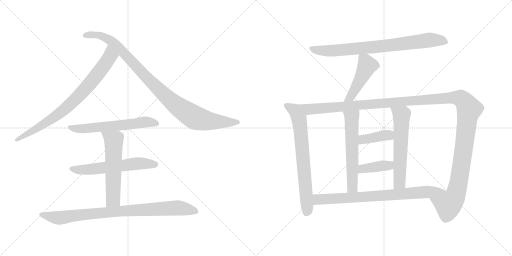
t = 0.00 s
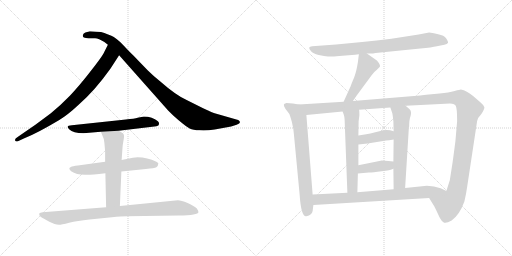
t = 2.48 s
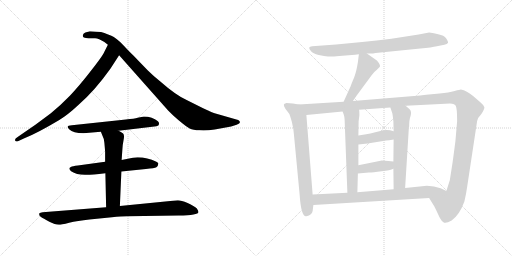
t = 4.96 s
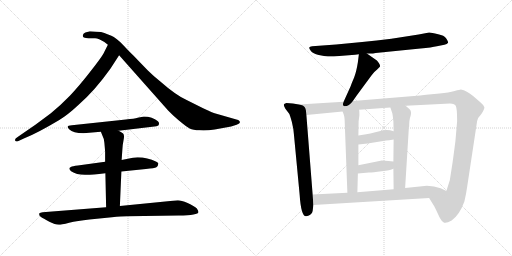
t = 7.43 s
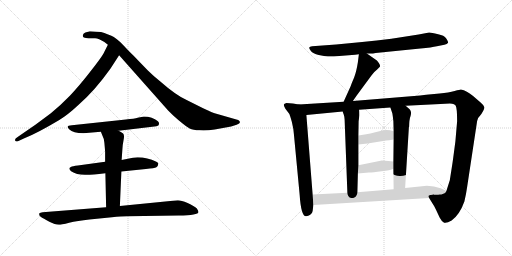
t = 9.91 s
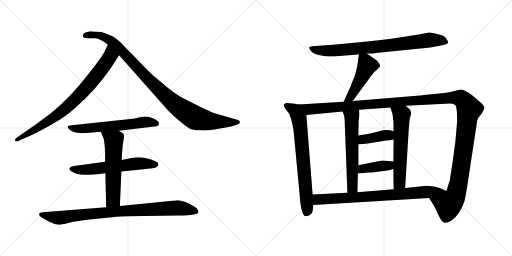
t = 12.39 s

The animated SVG that drew these frames (rendered in a browser with its animation timeline set to each time). Animation: 15 CSS @keyframes rules; one cycle of 12.39 s.

<svg version="1.1" viewBox="0 0 2048 1024" xmlns="http://www.w3.org/2000/svg">
  <g stroke="lightgray" stroke-dasharray="1,1" stroke-width="1" transform="scale(4, 4)">
    <line x1="0" y1="0" x2="256" y2="256"></line>
    <line x1="256" y1="0" x2="0" y2="256"></line>
    <line x1="128" y1="0" x2="128" y2="256"></line>
    <line x1="0" y1="128" x2="256" y2="128"></line>
    <line x1="256" y1="0" x2="512" y2="256"></line>
    <line x1="512" y1="0" x2="256" y2="256"></line>
    <line x1="384" y1="0" x2="384" y2="256"></line>
    <line x1="256" y1="128" x2="512" y2="128"></line>
  </g>
<g transform="scale(1, -1) translate(0, -850)">
   <style type="text/css">
    @keyframes keyframes0 {
      from {
       stroke: black;
       stroke-dashoffset: 801;
       stroke-width: 128;
       }
       72% {
       animation-timing-function: step-end;
       stroke: black;
       stroke-dashoffset: 0;
       stroke-width: 128;
       }
       to {
       stroke: black;
       stroke-width: 1024;
       }
       }
       #make-me-a-hanzi-animation-0 {
         animation: keyframes0 0.901855s both;
         animation-delay: 0.000000s;
         animation-timing-function: linear;
       }
    @keyframes keyframes1 {
      from {
       stroke: black;
       stroke-dashoffset: 990;
       stroke-width: 128;
       }
       76% {
       animation-timing-function: step-end;
       stroke: black;
       stroke-dashoffset: 0;
       stroke-width: 128;
       }
       to {
       stroke: black;
       stroke-width: 1024;
       }
       }
       #make-me-a-hanzi-animation-1 {
         animation: keyframes1 1.055664s both;
         animation-delay: 0.901855s;
         animation-timing-function: linear;
       }
    @keyframes keyframes2 {
      from {
       stroke: black;
       stroke-dashoffset: 602;
       stroke-width: 128;
       }
       66% {
       animation-timing-function: step-end;
       stroke: black;
       stroke-dashoffset: 0;
       stroke-width: 128;
       }
       to {
       stroke: black;
       stroke-width: 1024;
       }
       }
       #make-me-a-hanzi-animation-2 {
         animation: keyframes2 0.739909s both;
         animation-delay: 1.957519s;
         animation-timing-function: linear;
       }
    @keyframes keyframes3 {
      from {
       stroke: black;
       stroke-dashoffset: 593;
       stroke-width: 128;
       }
       66% {
       animation-timing-function: step-end;
       stroke: black;
       stroke-dashoffset: 0;
       stroke-width: 128;
       }
       to {
       stroke: black;
       stroke-width: 1024;
       }
       }
       #make-me-a-hanzi-animation-3 {
         animation: keyframes3 0.732585s both;
         animation-delay: 2.697428s;
         animation-timing-function: linear;
       }
    @keyframes keyframes4 {
      from {
       stroke: black;
       stroke-dashoffset: 579;
       stroke-width: 128;
       }
       65% {
       animation-timing-function: step-end;
       stroke: black;
       stroke-dashoffset: 0;
       stroke-width: 128;
       }
       to {
       stroke: black;
       stroke-width: 1024;
       }
       }
       #make-me-a-hanzi-animation-4 {
         animation: keyframes4 0.721191s both;
         animation-delay: 3.430013s;
         animation-timing-function: linear;
       }
    @keyframes keyframes5 {
      from {
       stroke: black;
       stroke-dashoffset: 882;
       stroke-width: 128;
       }
       74% {
       animation-timing-function: step-end;
       stroke: black;
       stroke-dashoffset: 0;
       stroke-width: 128;
       }
       to {
       stroke: black;
       stroke-width: 1024;
       }
       }
       #make-me-a-hanzi-animation-5 {
         animation: keyframes5 0.967773s both;
         animation-delay: 4.151204s;
         animation-timing-function: linear;
       }
    @keyframes keyframes6 {
      from {
       stroke: black;
       stroke-dashoffset: 800;
       stroke-width: 128;
       }
       72% {
       animation-timing-function: step-end;
       stroke: black;
       stroke-dashoffset: 0;
       stroke-width: 128;
       }
       to {
       stroke: black;
       stroke-width: 1024;
       }
       }
       #make-me-a-hanzi-animation-6 {
         animation: keyframes6 0.901042s both;
         animation-delay: 5.118977s;
         animation-timing-function: linear;
       }
    @keyframes keyframes7 {
      from {
       stroke: black;
       stroke-dashoffset: 471;
       stroke-width: 128;
       }
       61% {
       animation-timing-function: step-end;
       stroke: black;
       stroke-dashoffset: 0;
       stroke-width: 128;
       }
       to {
       stroke: black;
       stroke-width: 1024;
       }
       }
       #make-me-a-hanzi-animation-7 {
         animation: keyframes7 0.633301s both;
         animation-delay: 6.020019s;
         animation-timing-function: linear;
       }
    @keyframes keyframes8 {
      from {
       stroke: black;
       stroke-dashoffset: 715;
       stroke-width: 128;
       }
       70% {
       animation-timing-function: step-end;
       stroke: black;
       stroke-dashoffset: 0;
       stroke-width: 128;
       }
       to {
       stroke: black;
       stroke-width: 1024;
       }
       }
       #make-me-a-hanzi-animation-8 {
         animation: keyframes8 0.831868s both;
         animation-delay: 6.653320s;
         animation-timing-function: linear;
       }
    @keyframes keyframes9 {
      from {
       stroke: black;
       stroke-dashoffset: 1425;
       stroke-width: 128;
       }
       82% {
       animation-timing-function: step-end;
       stroke: black;
       stroke-dashoffset: 0;
       stroke-width: 128;
       }
       to {
       stroke: black;
       stroke-width: 1024;
       }
       }
       #make-me-a-hanzi-animation-9 {
         animation: keyframes9 1.409668s both;
         animation-delay: 7.485188s;
         animation-timing-function: linear;
       }
    @keyframes keyframes10 {
      from {
       stroke: black;
       stroke-dashoffset: 589;
       stroke-width: 128;
       }
       66% {
       animation-timing-function: step-end;
       stroke: black;
       stroke-dashoffset: 0;
       stroke-width: 128;
       }
       to {
       stroke: black;
       stroke-width: 1024;
       }
       }
       #make-me-a-hanzi-animation-10 {
         animation: keyframes10 0.729329s both;
         animation-delay: 8.894856s;
         animation-timing-function: linear;
       }
    @keyframes keyframes11 {
      from {
       stroke: black;
       stroke-dashoffset: 598;
       stroke-width: 128;
       }
       66% {
       animation-timing-function: step-end;
       stroke: black;
       stroke-dashoffset: 0;
       stroke-width: 128;
       }
       to {
       stroke: black;
       stroke-width: 1024;
       }
       }
       #make-me-a-hanzi-animation-11 {
         animation: keyframes11 0.736654s both;
         animation-delay: 9.624185s;
         animation-timing-function: linear;
       }
    @keyframes keyframes12 {
      from {
       stroke: black;
       stroke-dashoffset: 394;
       stroke-width: 128;
       }
       56% {
       animation-timing-function: step-end;
       stroke: black;
       stroke-dashoffset: 0;
       stroke-width: 128;
       }
       to {
       stroke: black;
       stroke-width: 1024;
       }
       }
       #make-me-a-hanzi-animation-12 {
         animation: keyframes12 0.570638s both;
         animation-delay: 10.360839s;
         animation-timing-function: linear;
       }
    @keyframes keyframes13 {
      from {
       stroke: black;
       stroke-dashoffset: 396;
       stroke-width: 128;
       }
       56% {
       animation-timing-function: step-end;
       stroke: black;
       stroke-dashoffset: 0;
       stroke-width: 128;
       }
       to {
       stroke: black;
       stroke-width: 1024;
       }
       }
       #make-me-a-hanzi-animation-13 {
         animation: keyframes13 0.572266s both;
         animation-delay: 10.931477s;
         animation-timing-function: linear;
       }
    @keyframes keyframes14 {
      from {
       stroke: black;
       stroke-dashoffset: 781;
       stroke-width: 128;
       }
       72% {
       animation-timing-function: step-end;
       stroke: black;
       stroke-dashoffset: 0;
       stroke-width: 128;
       }
       to {
       stroke: black;
       stroke-width: 1024;
       }
       }
       #make-me-a-hanzi-animation-14 {
         animation: keyframes14 0.885579s both;
         animation-delay: 11.503743s;
         animation-timing-function: linear;
       }
</style>
<path d="M 441.5 575.0 L 476.5 629.0 C 492.5 654.0 444.5 698.0 431.5 671.0 L 413.5 635.0 Q 402.5 616.0 358.5 560.0 Q 314.5 504.0 279.5 467.0 Q 239.5 426.0 203.5 397.0 L 141.5 351.0 L 70.5 302.0 Q 57.5 294.0 60.5 288.0 Q 63.5 282.0 71.5 285.0 L 97.5 297.0 Q 146.5 316.0 235.5 369.0 Q 269.5 389.0 314.5 431.0 Q 380.5 489.0 441.5 575.0 Z" fill="lightgray"></path> 
<path d="M 476.5 629.0 L 672.5 408.0 Q 684.5 395.0 714.5 369.0 Q 745.5 343.0 758.5 336.0 Q 772.5 329.0 798.5 329.0 Q 824.5 327.0 858.5 332.0 L 924.5 344.0 L 946.5 351.0 Q 966.5 357.0 956.5 367.0 Q 954.5 370.0 945.5 372.0 L 865.5 395.0 Q 855.5 397.0 812.5 417.0 L 744.5 451.0 Q 701.5 471.0 642.5 523.0 Q 612.5 547.0 591.5 568.0 L 532.5 629.0 Q 521.5 639.0 492.5 670.0 Q 463.5 700.0 445.5 707.0 Q 428.5 713.0 417.5 718.0 Q 406.5 723.0 385.5 723.0 L 359.5 725.0 L 341.5 720.0 Q 333.5 717.0 331.5 710.0 Q 329.5 703.0 335.5 700.0 Q 342.5 697.0 354.5 697.0 L 380.5 697.0 Q 394.5 696.0 417.5 682.0 L 431.5 671.0 L 476.5 629.0 Z" fill="lightgray"></path> 
<path d="M 474.5 327.0 L 617.5 344.0 Q 635.5 345.0 635.5 353.0 Q 637.5 360.0 631.5 365.0 Q 609.5 384.0 575.5 384.0 L 550.5 379.0 Q 538.5 375.0 503.5 372.0 L 287.5 349.0 Q 260.5 349.0 276.5 333.0 Q 292.5 317.0 333.5 317.0 L 403.5 323.0 L 474.5 327.0 Z" fill="lightgray"></path> 
<path d="M 550.5 221.0 L 531.5 219.0 L 486.5 210.0 L 420.5 203.0 L 311.5 188.0 Q 289.5 186.0 283.5 182.0 Q 270.5 177.0 284.5 165.0 Q 305.5 151.0 339.5 151.0 Q 353.5 149.0 421.5 157.0 L 485.5 164.0 L 583.5 174.0 Q 618.5 177.0 625.5 181.0 Q 632.5 185.0 632.5 193.0 Q 636.5 197.0 625.5 203.0 Q 589.5 221.0 550.5 221.0 Z" fill="lightgray"></path> 
<path d="M 486.5 210.0 L 489.5 252.0 Q 490.5 272.0 494.5 291.0 Q 498.5 310.0 492.5 316.0 Q 486.5 321.0 474.5 327.0 C 448.5 341.0 392.5 351.0 403.5 323.0 L 409.5 308.0 Q 415.5 298.0 417.5 279.0 L 420.5 244.0 L 420.5 203.0 L 421.5 157.0 L 424.5 21.0 C 425.5 -9.0 478.5 -4.0 479.5 26.0 L 485.5 164.0 L 486.5 210.0 Z" fill="lightgray"></path> 
<path d="M 424.5 21.0 L 170.5 1.0 Q 160.5 0.0 157.5 -3.0 Q 155.5 -10.0 159.5 -14.0 Q 163.5 -19.0 186.5 -31.0 Q 210.5 -44.0 218.5 -46.0 Q 227.5 -49.0 235.5 -49.0 Q 244.5 -49.0 276.5 -41.0 Q 309.5 -33.0 357.5 -28.0 L 447.5 -19.0 Q 485.5 -15.0 508.5 -15.0 L 714.5 -12.0 Q 793.5 -11.0 793.5 1.0 Q 794.5 5.0 787.5 16.0 Q 777.5 26.0 750.5 38.0 Q 724.5 49.0 711.5 49.0 L 479.5 26.0 L 424.5 21.0 Z" fill="lightgray"></path> 
<path d="M 1467.5 636.5 L 1486.5 636.5 Q 1489.5 636.5 1502.5 638.5 L 1681.5 656.5 Q 1727.5 660.5 1747.5 665.5 L 1777.5 671.5 Q 1788.5 673.5 1792.5 679.5 Q 1793.5 683.5 1785.0 696.5 Q 1776.5 709.5 1752.5 713.5 Q 1725.5 720.5 1716.5 720.5 L 1674.5 712.5 L 1565.5 695.5 Q 1506.5 688.5 1448.5 682.5 L 1344.5 672.5 L 1248.5 665.5 Q 1238.5 664.5 1237.0 660.5 Q 1235.5 656.5 1243.5 646.0 Q 1251.5 635.5 1275.0 630.5 Q 1298.5 625.5 1311.5 624.5 Q 1324.5 623.5 1357.5 626.5 L 1420.5 631.5 L 1435.5 633.5 L 1467.5 636.5 Z" fill="lightgray"></path> 
<path d="M 1435.5 633.5 L 1431.5 601.5 Q 1425.5 563.5 1416.5 540.5 Q 1406.5 517.5 1402.5 505.5 L 1374.5 443.5 C 1362.5 416.5 1394.5 421.5 1411.5 446.5 L 1427.5 469.5 L 1486.5 549.5 Q 1496.5 563.5 1508.5 572.5 L 1519.5 583.5 Q 1521.5 588.5 1516.5 596.5 Q 1511.5 604.5 1507.5 608.5 L 1467.5 636.5 C 1442.5 653.5 1438.5 656.5 1435.5 633.5 Z" fill="lightgray"></path> 
<path d="M 1195.5 432.5 L 1171.5 436.5 L 1145.5 438.5 Q 1136.5 435.5 1135.5 432.5 Q 1133.5 428.5 1141.5 415.5 L 1157.5 394.5 Q 1159.5 390.5 1167.5 362.5 Q 1174.5 333.5 1175.5 314.5 L 1198.5 72.5 Q 1204.5 -18.5 1225.5 -14.5 Q 1248.5 -9.5 1250.5 6.5 L 1253.5 30.5 L 1250.5 72.5 L 1225.5 390.5 C 1223.5 420.5 1222.5 427.5 1195.5 432.5 Z" fill="lightgray"></path> 
<path d="M 1374.5 443.5 L 1195.5 432.5 C 1165.5 430.5 1195.5 387.5 1225.5 390.5 L 1370.5 404.5 L 1436.5 411.5 L 1561.5 420.5 L 1622.5 427.5 L 1761.5 434.5 Q 1800.5 436.5 1808.5 435.5 Q 1816.5 434.5 1822.5 428.5 Q 1828.5 418.5 1828.5 365.5 L 1821.5 284.5 L 1812.5 216.5 Q 1809.5 194.5 1807.5 182.5 L 1799.5 131.5 L 1799.5 130.5 L 1785.5 86.5 C 1776.5 57.5 1700.5 84.5 1716.5 58.5 L 1737.5 24.5 L 1744.5 10.5 Q 1750.5 -2.5 1758.5 -19.5 Q 1766.5 -35.5 1776.5 -40.5 Q 1785.5 -44.5 1806.5 -31.5 Q 1838.5 -8.5 1857.5 44.5 Q 1864.5 73.5 1868.5 102.5 L 1908.5 366.5 Q 1910.5 379.5 1925.5 394.5 Q 1938.5 414.5 1937.5 421.5 Q 1936.5 428.5 1923.5 439.5 L 1893.5 465.5 Q 1866.5 488.5 1843.5 492.5 Q 1840.5 492.5 1818.5 486.5 Q 1795.5 479.5 1758.5 476.5 L 1704.5 471.5 L 1680.5 468.5 L 1411.5 446.5 L 1374.5 443.5 Z" fill="lightgray"></path> 
<path d="M 1370.5 404.5 L 1375.5 390.5 Q 1377.5 385.5 1378.5 371.5 L 1389.5 79.5 C 1390.5 49.5 1428.5 51.5 1429.5 81.5 L 1431.5 156.5 L 1433.5 189.5 L 1433.5 272.5 L 1433.5 308.5 L 1434.5 365.5 L 1437.5 389.5 Q 1437.5 404.5 1436.5 411.5 C 1434.5 441.5 1360.5 432.5 1370.5 404.5 Z" fill="lightgray"></path> 
<path d="M 1573.5 175.5 L 1574.5 93.5 C 1574.5 63.5 1618.5 68.5 1620.5 98.5 L 1635.5 341.5 L 1636.5 343.5 Q 1636.5 371.5 1642.5 387.5 Q 1647.5 403.5 1638.5 413.5 L 1622.5 427.5 C 1599.5 447.5 1552.5 448.5 1561.5 420.5 L 1569.5 396.5 Q 1571.5 384.5 1573.5 365.5 L 1574.5 325.5 L 1574.5 292.5 L 1573.5 204.5 L 1573.5 175.5 Z" fill="lightgray"></path> 
<path d="M 1433.5 272.5 L 1470.5 276.5 L 1544.5 288.5 Q 1554.5 288.5 1574.5 292.5 C 1603.5 298.5 1603.5 317.5 1574.5 325.5 Q 1546.5 334.5 1517.5 325.5 Q 1487.5 316.5 1433.5 308.5 C 1403.5 304.5 1403.5 269.5 1433.5 272.5 Z" fill="lightgray"></path> 
<path d="M 1431.5 156.5 L 1475.5 160.5 Q 1491.5 160.5 1526.5 165.5 Q 1561.5 169.5 1573.5 175.5 C 1601.5 187.5 1603.5 201.5 1573.5 204.5 L 1553.5 206.5 Q 1524.5 208.5 1522.5 207.5 L 1433.5 189.5 C 1404.5 183.5 1401.5 153.5 1431.5 156.5 Z" fill="lightgray"></path> 
<path d="M 1253.5 30.5 L 1716.5 58.5 C 1746.5 60.5 1812.5 73.5 1785.5 86.5 L 1762.5 97.5 Q 1736.5 107.5 1707.5 107.5 L 1620.5 98.5 L 1574.5 93.5 L 1429.5 81.5 L 1389.5 79.5 L 1250.5 72.5 C 1220.5 70.5 1223.5 28.5 1253.5 30.5 Z" fill="lightgray"></path> 
      <clipPath id="make-me-a-hanzi-clip-0">
      <path d="M 441.5 575.0 L 476.5 629.0 C 492.5 654.0 444.5 698.0 431.5 671.0 L 413.5 635.0 Q 402.5 616.0 358.5 560.0 Q 314.5 504.0 279.5 467.0 Q 239.5 426.0 203.5 397.0 L 141.5 351.0 L 70.5 302.0 Q 57.5 294.0 60.5 288.0 Q 63.5 282.0 71.5 285.0 L 97.5 297.0 Q 146.5 316.0 235.5 369.0 Q 269.5 389.0 314.5 431.0 Q 380.5 489.0 441.5 575.0 Z" fill="lightgray"></path>
      </clipPath>
      <path clip-path="url(#make-me-a-hanzi-clip-0)" d="M 433.5 662.0 L 440.5 625.0 L 435.5 616.0 L 321.5 473.0 L 217.5 380.0 L 67.5 290.0 " fill="none" id="make-me-a-hanzi-animation-0" stroke-dasharray="673 1346" stroke-linecap="round"></path>

      <clipPath id="make-me-a-hanzi-clip-1">
      <path d="M 476.5 629.0 L 672.5 408.0 Q 684.5 395.0 714.5 369.0 Q 745.5 343.0 758.5 336.0 Q 772.5 329.0 798.5 329.0 Q 824.5 327.0 858.5 332.0 L 924.5 344.0 L 946.5 351.0 Q 966.5 357.0 956.5 367.0 Q 954.5 370.0 945.5 372.0 L 865.5 395.0 Q 855.5 397.0 812.5 417.0 L 744.5 451.0 Q 701.5 471.0 642.5 523.0 Q 612.5 547.0 591.5 568.0 L 532.5 629.0 Q 521.5 639.0 492.5 670.0 Q 463.5 700.0 445.5 707.0 Q 428.5 713.0 417.5 718.0 Q 406.5 723.0 385.5 723.0 L 359.5 725.0 L 341.5 720.0 Q 333.5 717.0 331.5 710.0 Q 329.5 703.0 335.5 700.0 Q 342.5 697.0 354.5 697.0 L 380.5 697.0 Q 394.5 696.0 417.5 682.0 L 431.5 671.0 L 476.5 629.0 Z" fill="lightgray"></path>
      </clipPath>
      <path clip-path="url(#make-me-a-hanzi-clip-1)" d="M 342.5 709.0 L 391.5 710.0 L 441.5 688.0 L 636.5 490.0 L 702.5 430.0 L 773.5 383.0 L 846.5 365.0 L 949.5 360.0 " fill="none" id="make-me-a-hanzi-animation-1" stroke-dasharray="862 1724" stroke-linecap="round"></path>

      <clipPath id="make-me-a-hanzi-clip-2">
      <path d="M 474.5 327.0 L 617.5 344.0 Q 635.5 345.0 635.5 353.0 Q 637.5 360.0 631.5 365.0 Q 609.5 384.0 575.5 384.0 L 550.5 379.0 Q 538.5 375.0 503.5 372.0 L 287.5 349.0 Q 260.5 349.0 276.5 333.0 Q 292.5 317.0 333.5 317.0 L 403.5 323.0 L 474.5 327.0 Z" fill="lightgray"></path>
      </clipPath>
      <path clip-path="url(#make-me-a-hanzi-clip-2)" d="M 280.5 342.0 L 324.5 334.0 L 573.5 361.0 L 624.5 356.0 " fill="none" id="make-me-a-hanzi-animation-2" stroke-dasharray="474 948" stroke-linecap="round"></path>

      <clipPath id="make-me-a-hanzi-clip-3">
      <path d="M 550.5 221.0 L 531.5 219.0 L 486.5 210.0 L 420.5 203.0 L 311.5 188.0 Q 289.5 186.0 283.5 182.0 Q 270.5 177.0 284.5 165.0 Q 305.5 151.0 339.5 151.0 Q 353.5 149.0 421.5 157.0 L 485.5 164.0 L 583.5 174.0 Q 618.5 177.0 625.5 181.0 Q 632.5 185.0 632.5 193.0 Q 636.5 197.0 625.5 203.0 Q 589.5 221.0 550.5 221.0 Z" fill="lightgray"></path>
      </clipPath>
      <path clip-path="url(#make-me-a-hanzi-clip-3)" d="M 285.5 174.0 L 359.5 172.0 L 570.5 197.0 L 620.5 192.0 " fill="none" id="make-me-a-hanzi-animation-3" stroke-dasharray="465 930" stroke-linecap="round"></path>

      <clipPath id="make-me-a-hanzi-clip-4">
      <path d="M 486.5 210.0 L 489.5 252.0 Q 490.5 272.0 494.5 291.0 Q 498.5 310.0 492.5 316.0 Q 486.5 321.0 474.5 327.0 C 448.5 341.0 392.5 351.0 403.5 323.0 L 409.5 308.0 Q 415.5 298.0 417.5 279.0 L 420.5 244.0 L 420.5 203.0 L 421.5 157.0 L 424.5 21.0 C 425.5 -9.0 478.5 -4.0 479.5 26.0 L 485.5 164.0 L 486.5 210.0 Z" fill="lightgray"></path>
      </clipPath>
      <path clip-path="url(#make-me-a-hanzi-clip-4)" d="M 410.5 322.0 L 454.5 288.0 L 452.5 52.0 L 430.5 29.0 " fill="none" id="make-me-a-hanzi-animation-4" stroke-dasharray="451 902" stroke-linecap="round"></path>

      <clipPath id="make-me-a-hanzi-clip-5">
      <path d="M 424.5 21.0 L 170.5 1.0 Q 160.5 0.0 157.5 -3.0 Q 155.5 -10.0 159.5 -14.0 Q 163.5 -19.0 186.5 -31.0 Q 210.5 -44.0 218.5 -46.0 Q 227.5 -49.0 235.5 -49.0 Q 244.5 -49.0 276.5 -41.0 Q 309.5 -33.0 357.5 -28.0 L 447.5 -19.0 Q 485.5 -15.0 508.5 -15.0 L 714.5 -12.0 Q 793.5 -11.0 793.5 1.0 Q 794.5 5.0 787.5 16.0 Q 777.5 26.0 750.5 38.0 Q 724.5 49.0 711.5 49.0 L 479.5 26.0 L 424.5 21.0 Z" fill="lightgray"></path>
      </clipPath>
      <path clip-path="url(#make-me-a-hanzi-clip-5)" d="M 165.5 -7.0 L 233.5 -22.0 L 446.5 3.0 L 706.5 18.0 L 786.5 3.0 " fill="none" id="make-me-a-hanzi-animation-5" stroke-dasharray="754 1508" stroke-linecap="round"></path>

      <clipPath id="make-me-a-hanzi-clip-6">
      <path d="M 1467.5 636.5 L 1486.5 636.5 Q 1489.5 636.5 1502.5 638.5 L 1681.5 656.5 Q 1727.5 660.5 1747.5 665.5 L 1777.5 671.5 Q 1788.5 673.5 1792.5 679.5 Q 1793.5 683.5 1785.0 696.5 Q 1776.5 709.5 1752.5 713.5 Q 1725.5 720.5 1716.5 720.5 L 1674.5 712.5 L 1565.5 695.5 Q 1506.5 688.5 1448.5 682.5 L 1344.5 672.5 L 1248.5 665.5 Q 1238.5 664.5 1237.0 660.5 Q 1235.5 656.5 1243.5 646.0 Q 1251.5 635.5 1275.0 630.5 Q 1298.5 625.5 1311.5 624.5 Q 1324.5 623.5 1357.5 626.5 L 1420.5 631.5 L 1435.5 633.5 L 1467.5 636.5 Z" fill="lightgray"></path>
      </clipPath>
      <path clip-path="url(#make-me-a-hanzi-clip-6)" d="M 1245.5 655.5 L 1284.5 648.5 L 1345.5 648.5 L 1567.5 669.5 L 1715.5 690.5 L 1762.5 689.5 L 1785.5 681.5 " fill="none" id="make-me-a-hanzi-animation-6" stroke-dasharray="672 1344" stroke-linecap="round"></path>

      <clipPath id="make-me-a-hanzi-clip-7">
      <path d="M 1435.5 633.5 L 1431.5 601.5 Q 1425.5 563.5 1416.5 540.5 Q 1406.5 517.5 1402.5 505.5 L 1374.5 443.5 C 1362.5 416.5 1394.5 421.5 1411.5 446.5 L 1427.5 469.5 L 1486.5 549.5 Q 1496.5 563.5 1508.5 572.5 L 1519.5 583.5 Q 1521.5 588.5 1516.5 596.5 Q 1511.5 604.5 1507.5 608.5 L 1467.5 636.5 C 1442.5 653.5 1438.5 656.5 1435.5 633.5 Z" fill="lightgray"></path>
      </clipPath>
      <path clip-path="url(#make-me-a-hanzi-clip-7)" d="M 1441.5 627.5 L 1460.5 608.5 L 1464.5 578.5 L 1402.5 462.5 L 1380.5 448.5 " fill="none" id="make-me-a-hanzi-animation-7" stroke-dasharray="343 686" stroke-linecap="round"></path>

      <clipPath id="make-me-a-hanzi-clip-8">
      <path d="M 1195.5 432.5 L 1171.5 436.5 L 1145.5 438.5 Q 1136.5 435.5 1135.5 432.5 Q 1133.5 428.5 1141.5 415.5 L 1157.5 394.5 Q 1159.5 390.5 1167.5 362.5 Q 1174.5 333.5 1175.5 314.5 L 1198.5 72.5 Q 1204.5 -18.5 1225.5 -14.5 Q 1248.5 -9.5 1250.5 6.5 L 1253.5 30.5 L 1250.5 72.5 L 1225.5 390.5 C 1223.5 420.5 1222.5 427.5 1195.5 432.5 Z" fill="lightgray"></path>
      </clipPath>
      <path clip-path="url(#make-me-a-hanzi-clip-8)" d="M 1143.5 430.5 L 1180.5 408.5 L 1200.5 347.5 L 1229.5 15.5 L 1224.5 -2.5 " fill="none" id="make-me-a-hanzi-animation-8" stroke-dasharray="587 1174" stroke-linecap="round"></path>

      <clipPath id="make-me-a-hanzi-clip-9">
      <path d="M 1374.5 443.5 L 1195.5 432.5 C 1165.5 430.5 1195.5 387.5 1225.5 390.5 L 1370.5 404.5 L 1436.5 411.5 L 1561.5 420.5 L 1622.5 427.5 L 1761.5 434.5 Q 1800.5 436.5 1808.5 435.5 Q 1816.5 434.5 1822.5 428.5 Q 1828.5 418.5 1828.5 365.5 L 1821.5 284.5 L 1812.5 216.5 Q 1809.5 194.5 1807.5 182.5 L 1799.5 131.5 L 1799.5 130.5 L 1785.5 86.5 C 1776.5 57.5 1700.5 84.5 1716.5 58.5 L 1737.5 24.5 L 1744.5 10.5 Q 1750.5 -2.5 1758.5 -19.5 Q 1766.5 -35.5 1776.5 -40.5 Q 1785.5 -44.5 1806.5 -31.5 Q 1838.5 -8.5 1857.5 44.5 Q 1864.5 73.5 1868.5 102.5 L 1908.5 366.5 Q 1910.5 379.5 1925.5 394.5 Q 1938.5 414.5 1937.5 421.5 Q 1936.5 428.5 1923.5 439.5 L 1893.5 465.5 Q 1866.5 488.5 1843.5 492.5 Q 1840.5 492.5 1818.5 486.5 Q 1795.5 479.5 1758.5 476.5 L 1704.5 471.5 L 1680.5 468.5 L 1411.5 446.5 L 1374.5 443.5 Z" fill="lightgray"></path>
      </clipPath>
      <path clip-path="url(#make-me-a-hanzi-clip-9)" d="M 1203.5 430.5 L 1236.5 413.5 L 1786.5 458.5 L 1846.5 454.5 L 1876.5 414.5 L 1827.5 87.5 L 1818.5 60.5 L 1793.5 31.5 L 1725.5 56.5 " fill="none" id="make-me-a-hanzi-animation-9" stroke-dasharray="1297 2594" stroke-linecap="round"></path>

      <clipPath id="make-me-a-hanzi-clip-10">
      <path d="M 1370.5 404.5 L 1375.5 390.5 Q 1377.5 385.5 1378.5 371.5 L 1389.5 79.5 C 1390.5 49.5 1428.5 51.5 1429.5 81.5 L 1431.5 156.5 L 1433.5 189.5 L 1433.5 272.5 L 1433.5 308.5 L 1434.5 365.5 L 1437.5 389.5 Q 1437.5 404.5 1436.5 411.5 C 1434.5 441.5 1360.5 432.5 1370.5 404.5 Z" fill="lightgray"></path>
      </clipPath>
      <path clip-path="url(#make-me-a-hanzi-clip-10)" d="M 1430.5 406.5 L 1406.5 379.5 L 1409.5 103.5 L 1395.5 87.5 " fill="none" id="make-me-a-hanzi-animation-10" stroke-dasharray="461 922" stroke-linecap="round"></path>

      <clipPath id="make-me-a-hanzi-clip-11">
      <path d="M 1573.5 175.5 L 1574.5 93.5 C 1574.5 63.5 1618.5 68.5 1620.5 98.5 L 1635.5 341.5 L 1636.5 343.5 Q 1636.5 371.5 1642.5 387.5 Q 1647.5 403.5 1638.5 413.5 L 1622.5 427.5 C 1599.5 447.5 1552.5 448.5 1561.5 420.5 L 1569.5 396.5 Q 1571.5 384.5 1573.5 365.5 L 1574.5 325.5 L 1574.5 292.5 L 1573.5 204.5 L 1573.5 175.5 Z" fill="lightgray"></path>
      </clipPath>
      <path clip-path="url(#make-me-a-hanzi-clip-11)" d="M 1569.5 416.5 L 1606.5 390.5 L 1598.5 119.5 L 1581.5 100.5 " fill="none" id="make-me-a-hanzi-animation-11" stroke-dasharray="470 940" stroke-linecap="round"></path>

      <clipPath id="make-me-a-hanzi-clip-12">
      <path d="M 1433.5 272.5 L 1470.5 276.5 L 1544.5 288.5 Q 1554.5 288.5 1574.5 292.5 C 1603.5 298.5 1603.5 317.5 1574.5 325.5 Q 1546.5 334.5 1517.5 325.5 Q 1487.5 316.5 1433.5 308.5 C 1403.5 304.5 1403.5 269.5 1433.5 272.5 Z" fill="lightgray"></path>
      </clipPath>
      <path clip-path="url(#make-me-a-hanzi-clip-12)" d="M 1439.5 278.5 L 1449.5 290.5 L 1555.5 309.5 L 1565.5 320.5 " fill="none" id="make-me-a-hanzi-animation-12" stroke-dasharray="266 532" stroke-linecap="round"></path>

      <clipPath id="make-me-a-hanzi-clip-13">
      <path d="M 1431.5 156.5 L 1475.5 160.5 Q 1491.5 160.5 1526.5 165.5 Q 1561.5 169.5 1573.5 175.5 C 1601.5 187.5 1603.5 201.5 1573.5 204.5 L 1553.5 206.5 Q 1524.5 208.5 1522.5 207.5 L 1433.5 189.5 C 1404.5 183.5 1401.5 153.5 1431.5 156.5 Z" fill="lightgray"></path>
      </clipPath>
      <path clip-path="url(#make-me-a-hanzi-clip-13)" d="M 1438.5 161.5 L 1445.5 172.5 L 1459.5 177.5 L 1555.5 188.5 L 1567.5 197.5 " fill="none" id="make-me-a-hanzi-animation-13" stroke-dasharray="268 536" stroke-linecap="round"></path>

      <clipPath id="make-me-a-hanzi-clip-14">
      <path d="M 1253.5 30.5 L 1716.5 58.5 C 1746.5 60.5 1812.5 73.5 1785.5 86.5 L 1762.5 97.5 Q 1736.5 107.5 1707.5 107.5 L 1620.5 98.5 L 1574.5 93.5 L 1429.5 81.5 L 1389.5 79.5 L 1250.5 72.5 C 1220.5 70.5 1223.5 28.5 1253.5 30.5 Z" fill="lightgray"></path>
      </clipPath>
      <path clip-path="url(#make-me-a-hanzi-clip-14)" d="M 1258.5 66.5 L 1276.5 52.5 L 1531.5 67.5 L 1752.5 88.5 L 1777.5 85.5 " fill="none" id="make-me-a-hanzi-animation-14" stroke-dasharray="653 1306" stroke-linecap="round"></path>

</g>
</svg>
